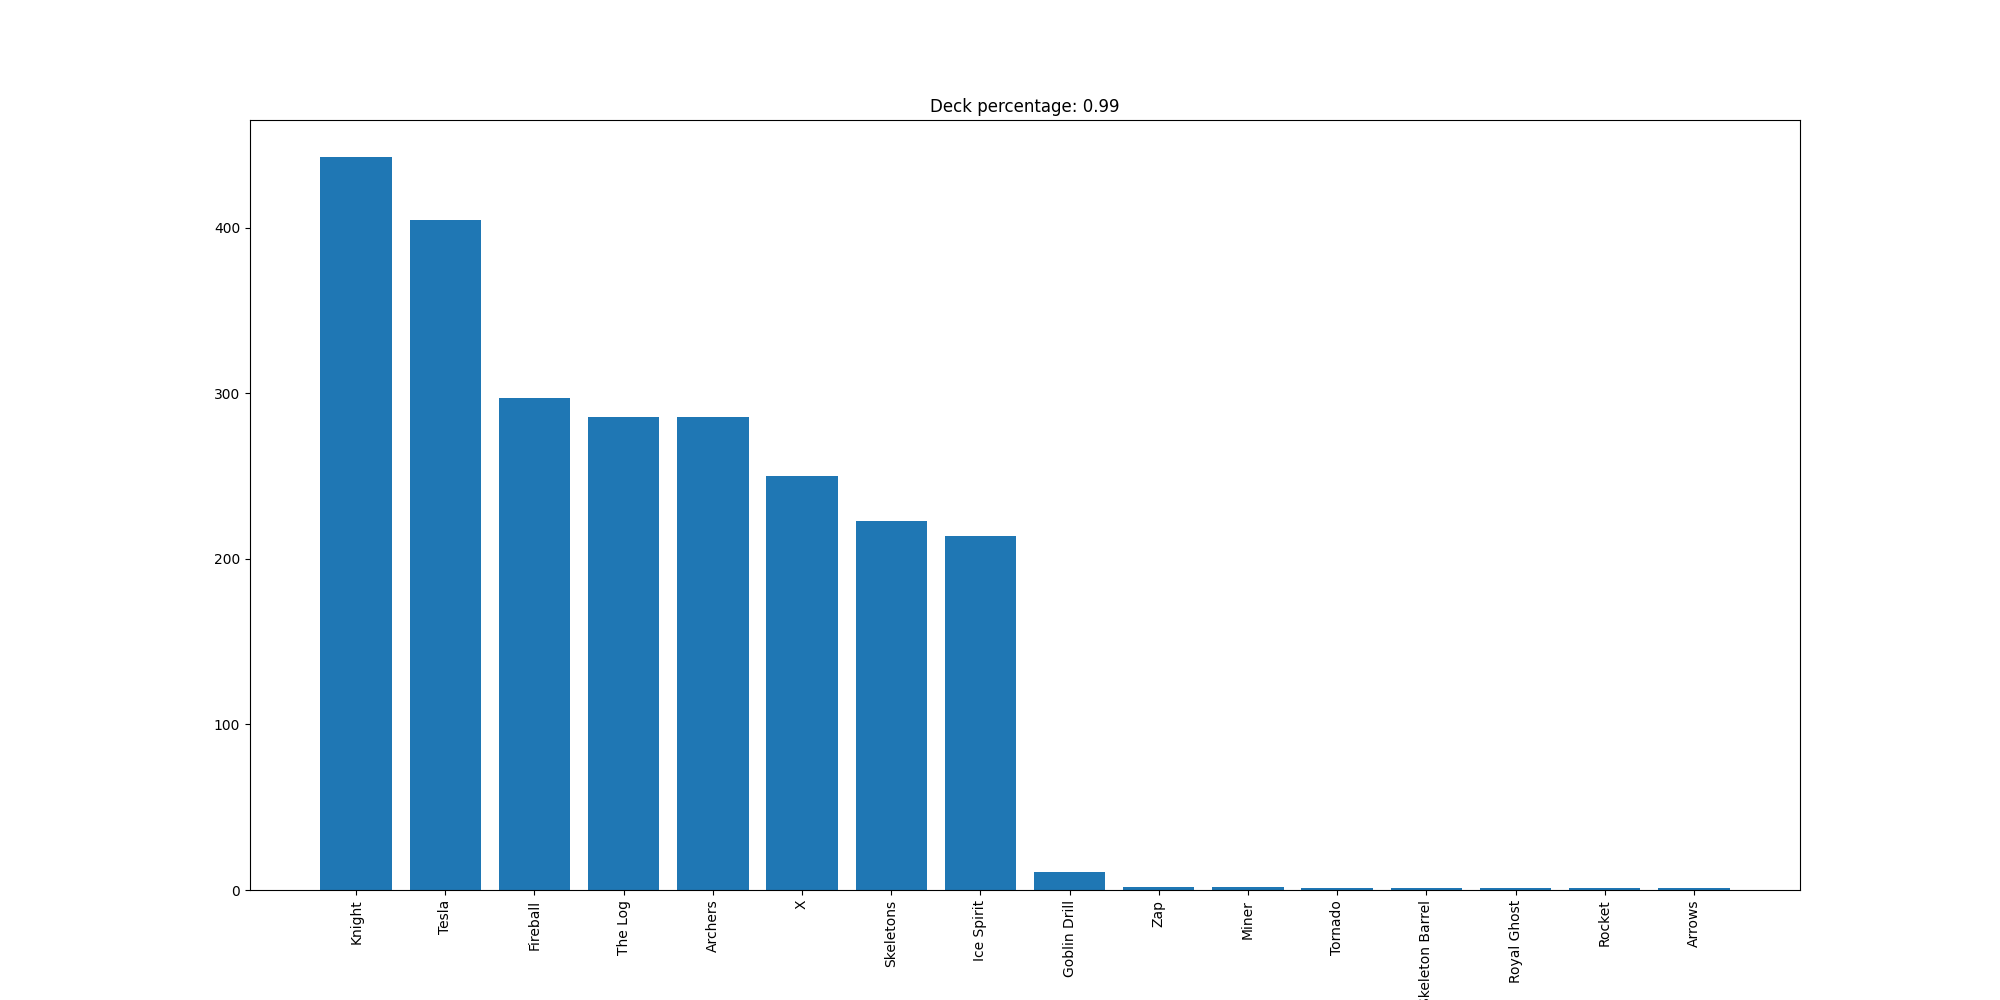

Values plotted in this chart, from the file beside it:
Knight, 443
Tesla, 405
Fireball, 297
The Log, 286
Archers, 286
X, 250
Skeletons, 223
Ice Spirit, 214
Goblin Drill, 11
Zap, 2
Miner, 2
Tornado, 1
Skeleton Barrel, 1
Royal Ghost, 1
Rocket, 1
Arrows, 1
